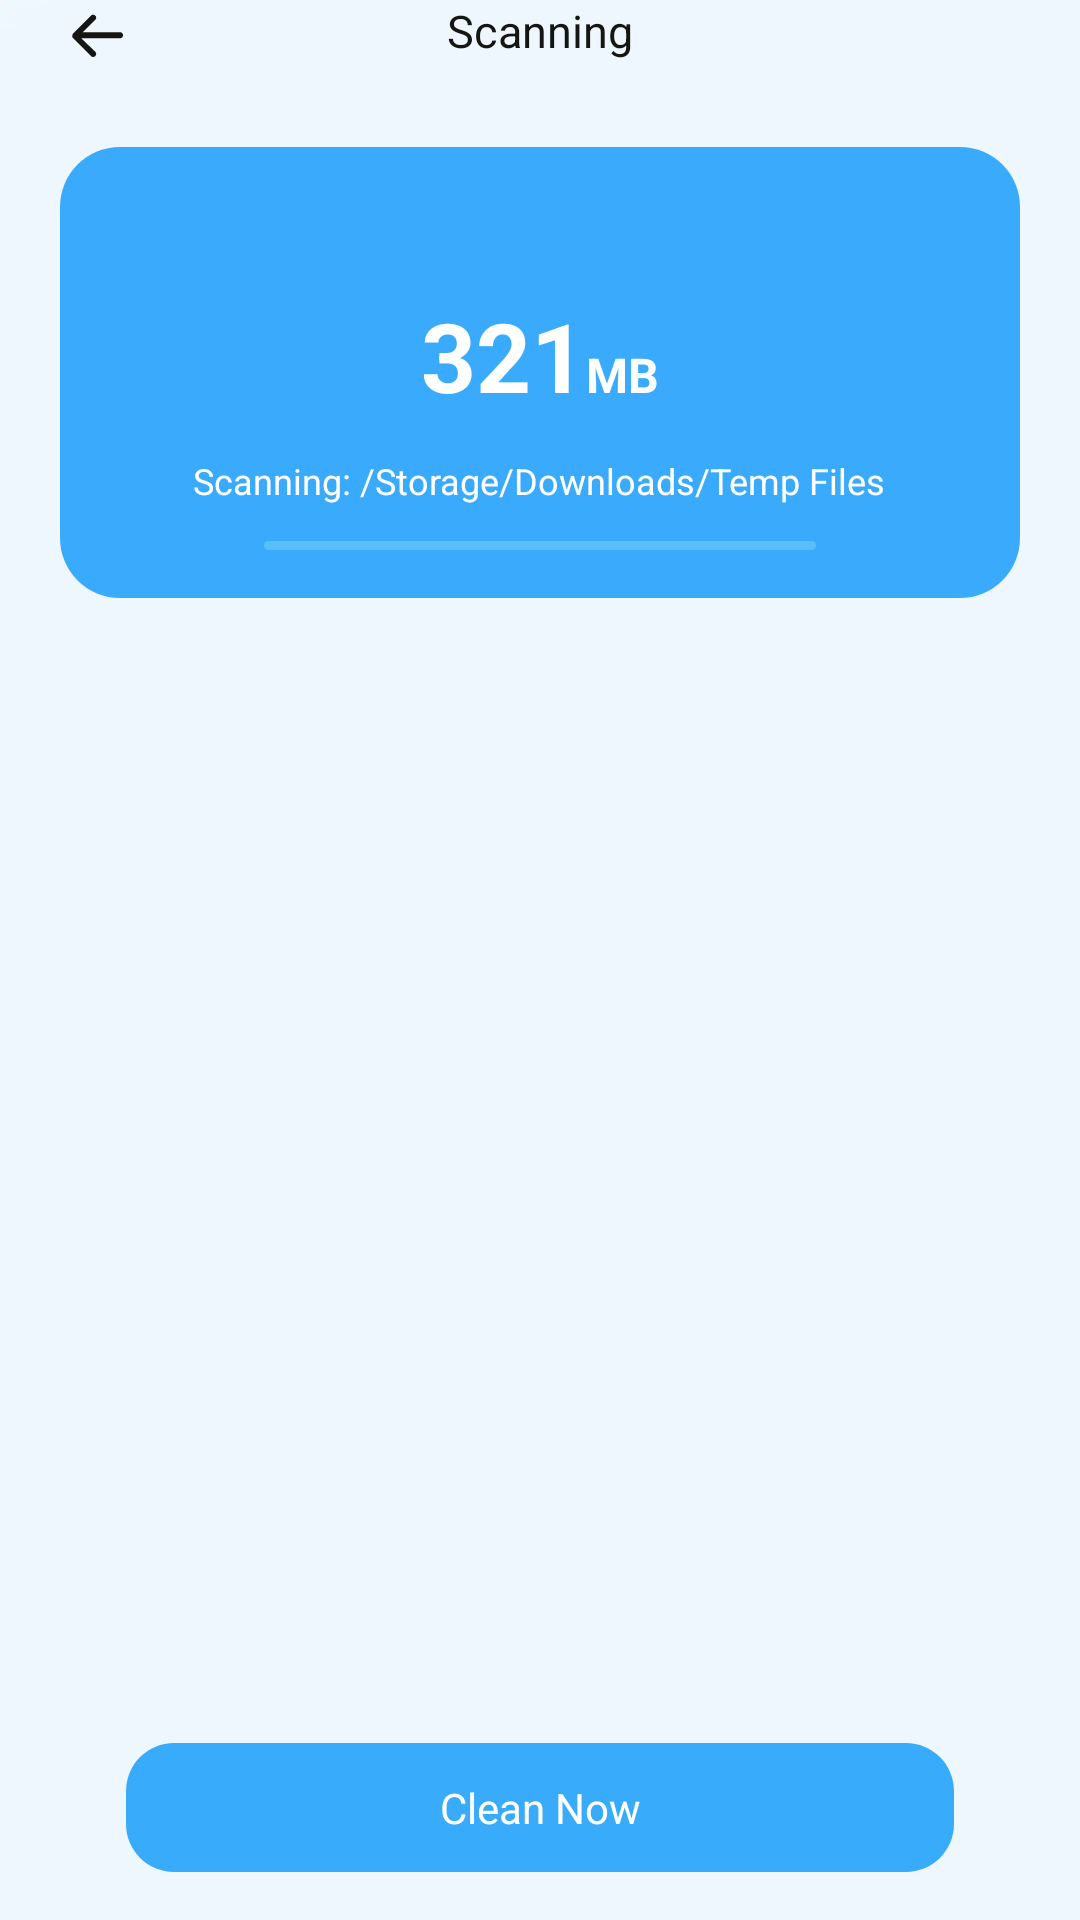

Android layout source for this screen:
<!-- AndroidManifest.xml: application theme Theme.MobPhoneClean368 -->
<!-- res/layout/clean_trash.xml -->
<?xml version="1.0" encoding="utf-8"?>
<androidx.constraintlayout.widget.ConstraintLayout xmlns:android="http://schemas.android.com/apk/res/android"
    xmlns:app="http://schemas.android.com/apk/res-auto"
    xmlns:tools="http://schemas.android.com/tools"
    android:id="@+id/scan"
    android:layout_width="match_parent"
    android:layout_height="match_parent"
    android:background="@drawable/bg_main">

    <ImageView
        android:id="@+id/btn_back"
        android:layout_width="wrap_content"
        android:layout_height="wrap_content"
        android:layout_alignParentStart="true"
        android:layout_centerVertical="true"
        android:layout_marginStart="20dp"
        android:src="@drawable/tui_hei"
        app:layout_constraintStart_toStartOf="parent"
        app:layout_constraintTop_toTopOf="parent" />

    <TextView
        android:id="@+id/tv_title"
        android:layout_width="wrap_content"
        android:layout_height="wrap_content"
        android:layout_centerInParent="true"
        android:text="Scanning"
        android:textColor="#FF151611"
        android:textSize="15sp"
        app:layout_constraintEnd_toEndOf="parent"
        app:layout_constraintStart_toStartOf="parent"
        app:layout_constraintTop_toTopOf="parent" />


    <LinearLayout
        android:id="@+id/scanning_details"
        android:layout_width="match_parent"
        android:layout_height="wrap_content"
        android:orientation="vertical"
        android:padding="16dp"
        android:layout_marginTop="25dp"
        android:layout_marginHorizontal="20dp"
        android:background="@drawable/bg_no_junk"
        app:layout_constraintTop_toBottomOf="@+id/btn_back">

        <LinearLayout
            android:layout_width="wrap_content"
            android:layout_height="wrap_content"
            android:layout_gravity="center"
            android:layout_marginTop="32dp"
            android:orientation="horizontal">

            <TextView
                android:id="@+id/tv_scanned_size"
                android:layout_width="wrap_content"
                android:layout_height="wrap_content"
                android:text="321"
                android:textColor="@color/white"
                android:textSize="32sp"
                android:textStyle="bold" />

            <TextView
                android:id="@+id/tv_scanned_size_un"
                android:layout_width="wrap_content"
                android:layout_height="wrap_content"
                android:text="MB"
                android:textColor="@color/white"
                android:textSize="16sp"
                android:textStyle="bold" />
        </LinearLayout>


        <TextView
            android:id="@+id/tv_scanning_path"
            android:layout_width="wrap_content"
            android:layout_height="wrap_content"
            android:layout_marginTop="12dp"
            android:layout_gravity="center"
            android:text="Scanning: /Storage/Downloads/Temp Files"
            android:textColor="#FFFFFFFF"
            android:textSize="12sp" />

        <ProgressBar
            android:id="@+id/progress_scaning"
            style="@style/Widget.AppCompat.ProgressBar.Horizontal"
            android:layout_width="match_parent"
            android:layout_height="3dp"
            android:layout_marginHorizontal="52dp"
            android:layout_marginTop="12dp"
            android:progressDrawable="@drawable/bg_gress"
            app:layout_constraintBottom_toBottomOf="@+id/img_scan_bg" />
    </LinearLayout>

    
    <androidx.recyclerview.widget.RecyclerView
        android:id="@+id/rv_categories"
        android:layout_width="match_parent"
        android:layout_height="0dp"
        android:layout_margin="20dp"
        app:layout_constraintBottom_toTopOf="@id/btn_clean_now"
        app:layout_constraintEnd_toEndOf="parent"
        app:layout_constraintStart_toStartOf="parent"
        app:layout_constraintTop_toBottomOf="@id/scanning_details"
        tools:listitem="@layout/item_category" />

    
    <androidx.appcompat.widget.AppCompatTextView
        android:id="@+id/btn_clean_now"
        android:layout_width="match_parent"
        android:layout_height="wrap_content"
        android:layout_marginHorizontal="42dp"
        android:layout_marginBottom="16sp"
        android:paddingVertical="12dp"
        android:text="Clean Now"
        android:gravity="center"
        android:background="@drawable/bg_clean_but"
        android:textColor="#FFFFFFFF"
        android:textSize="14sp"
        app:layout_constraintBottom_toBottomOf="parent"
        app:layout_constraintTop_toBottomOf="@id/rv_categories" />

</androidx.constraintlayout.widget.ConstraintLayout>
<!-- res/layout/item_category.xml (included above) -->
<?xml version="1.0" encoding="utf-8"?>
<LinearLayout xmlns:android="http://schemas.android.com/apk/res/android"
    xmlns:app="http://schemas.android.com/apk/res-auto"
    android:layout_width="match_parent"
    android:layout_height="wrap_content"
    android:orientation="vertical">

    <LinearLayout
        android:id="@+id/ll_category"
        android:layout_width="match_parent"
        android:layout_height="wrap_content"
        android:orientation="horizontal"
        android:paddingVertical="12dp"
        android:gravity="center_vertical">

        <ImageView
            android:id="@+id/iv_icon"
            android:layout_width="24dp"
            android:layout_height="24dp"
            android:src="@drawable/cache_file"/>

        <TextView
            android:id="@+id/tv_title"
            android:layout_width="wrap_content"
            android:layout_height="wrap_content"
            android:text="App Cache"
            android:layout_marginHorizontal="8dp"
            android:textColor="#FF151611"
            android:textSize="14sp"
            android:textStyle="bold"/>
        <ImageView
            android:id="@+id/img_instruct"
            android:layout_width="wrap_content"
            android:layout_height="wrap_content"
            android:src="@drawable/ic_disex"/>
        <TextView
            android:id="@+id/tv_size"
            android:layout_width="0dp"
            android:layout_weight="1"
            android:gravity="end"
            android:layout_height="wrap_content"
            android:text="112.25MB"
            android:textColor="#FF999999"
            android:textSize="12sp"/>
        <ImageView
            android:id="@+id/img_select"
            android:layout_width="wrap_content"
            android:layout_height="wrap_content"
            android:layout_marginStart="18dp"
            android:src="@drawable/dischooe"/>

    </LinearLayout>
    <androidx.recyclerview.widget.RecyclerView
        android:id="@+id/rv_item_file"
        android:layout_width="match_parent"
        android:layout_height="wrap_content"
        android:visibility="gone"/>
</LinearLayout>
<!-- resources referenced by this layout -->
<resources>
  <color name="white">#FFFFFFFF</color>
  <!-- drawable bg_clean_but (drawable) -->
  <?xml version="1.0" encoding="utf-8"?>
  <shape xmlns:android="http://schemas.android.com/apk/res/android"
      android:shape="rectangle">
      <corners android:radius="16dp"/>
      <solid android:color="#39ABFB"/>
  </shape>
  <!-- drawable bg_gress (drawable) -->
  <?xml version="1.0" encoding="utf-8"?>
  <layer-list xmlns:android="http://schemas.android.com/apk/res/android">
      <item android:id="@android:id/background">
          <shape android:shape="rectangle">
              <solid android:color="#3DBAFFE8" />
              <corners android:radius="32dp" />
          </shape>
      </item>
      <item android:id="@android:id/progress">
          <clip
              android:clipOrientation="horizontal"
              android:gravity="left">
              <shape>
                  <solid android:color="@color/white" />
                  <corners android:radius="32dp" />
              </shape>
          </clip>
      </item>
  </layer-list>
  <!-- drawable bg_main: webp bitmap (drawable-xxhdpi, 4978 bytes) -->
  <!-- drawable bg_no_junk (drawable) -->
  <?xml version="1.0" encoding="utf-8"?>
  <shape xmlns:android="http://schemas.android.com/apk/res/android"
      android:shape="rectangle">
      <corners android:radius="20dp"/>
      <solid android:color="#3AABFC"/>
  </shape>
  <!-- drawable cache_file: webp bitmap (drawable-xxhdpi, 1306 bytes) -->
  <!-- drawable tui_hei: webp bitmap (drawable-xxhdpi, 820 bytes) -->
  <style name="Theme.MobPhoneClean368" parent="Theme.AppCompat.Light.NoActionBar">
          <item name="colorPrimary">@color/colorPrimary</item>
          <item name="colorPrimaryDark">@color/colorPrimaryDark</item>
          <item name="colorAccent">@color/colorAccent</item>
      </style>
  <color name="colorPrimary">#3CBBFC</color>
  <color name="colorPrimaryDark">#3CBBFC</color>
  <color name="colorAccent">#3CBBFC</color>
</resources>
